Image classification data set "xray_baggages" (gangula-karthik/AI-Services-in-Analytics on GitHub). Class labels (3): blade, gun, shuriken.

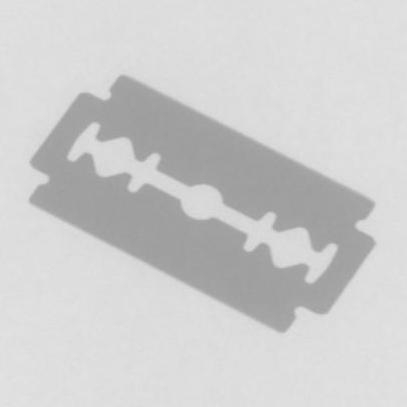
Label: blade

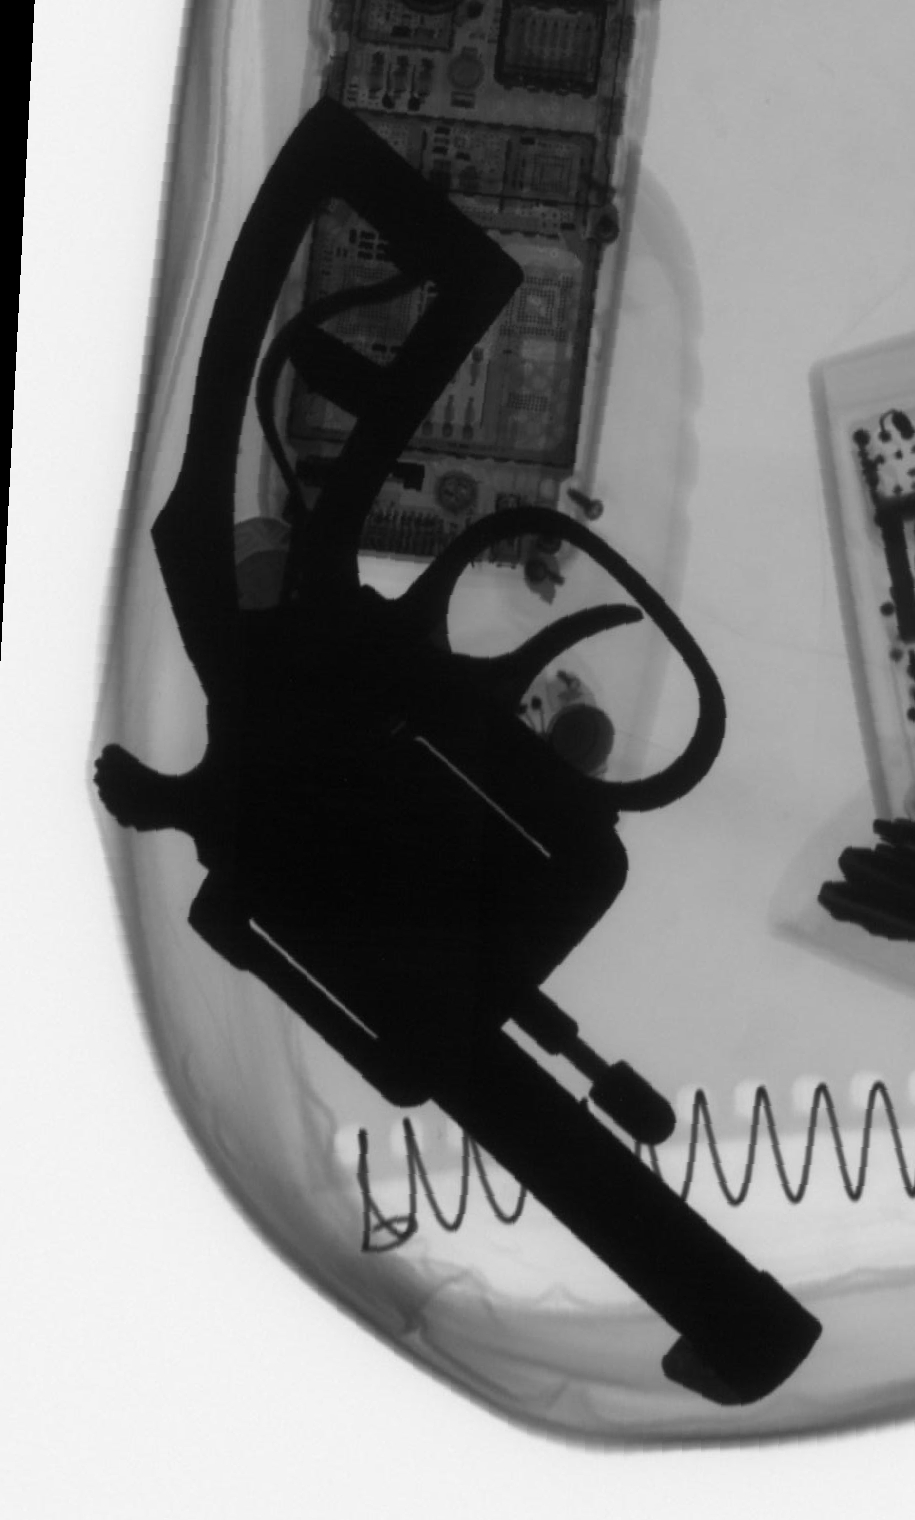
Label: gun

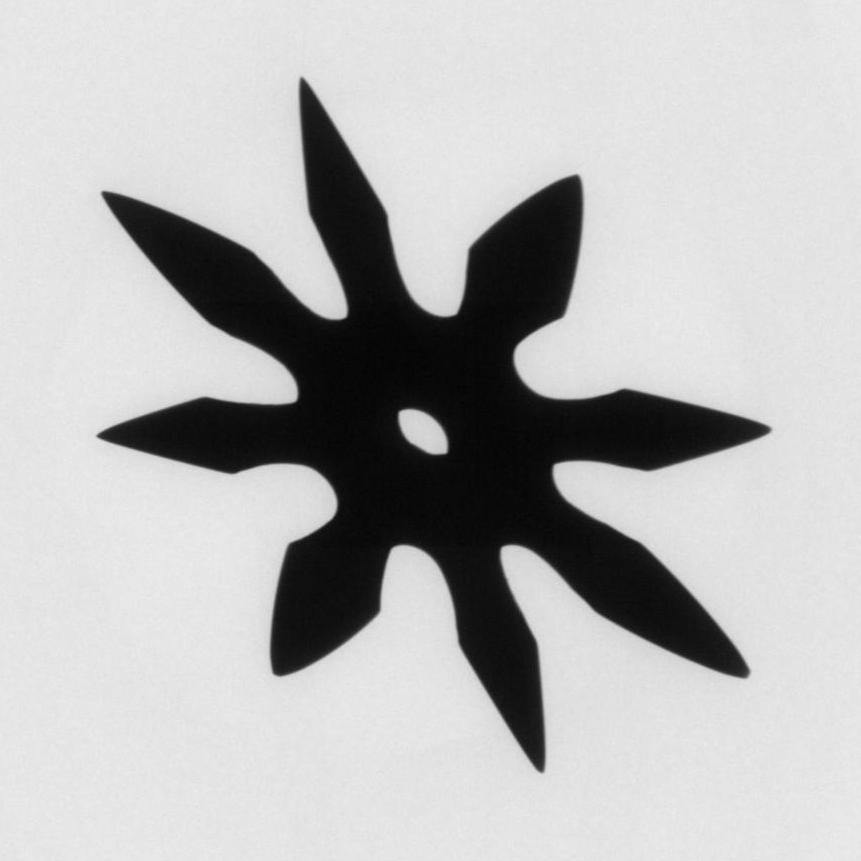
Label: shuriken

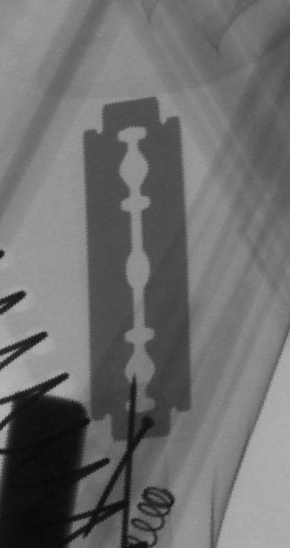
Label: blade

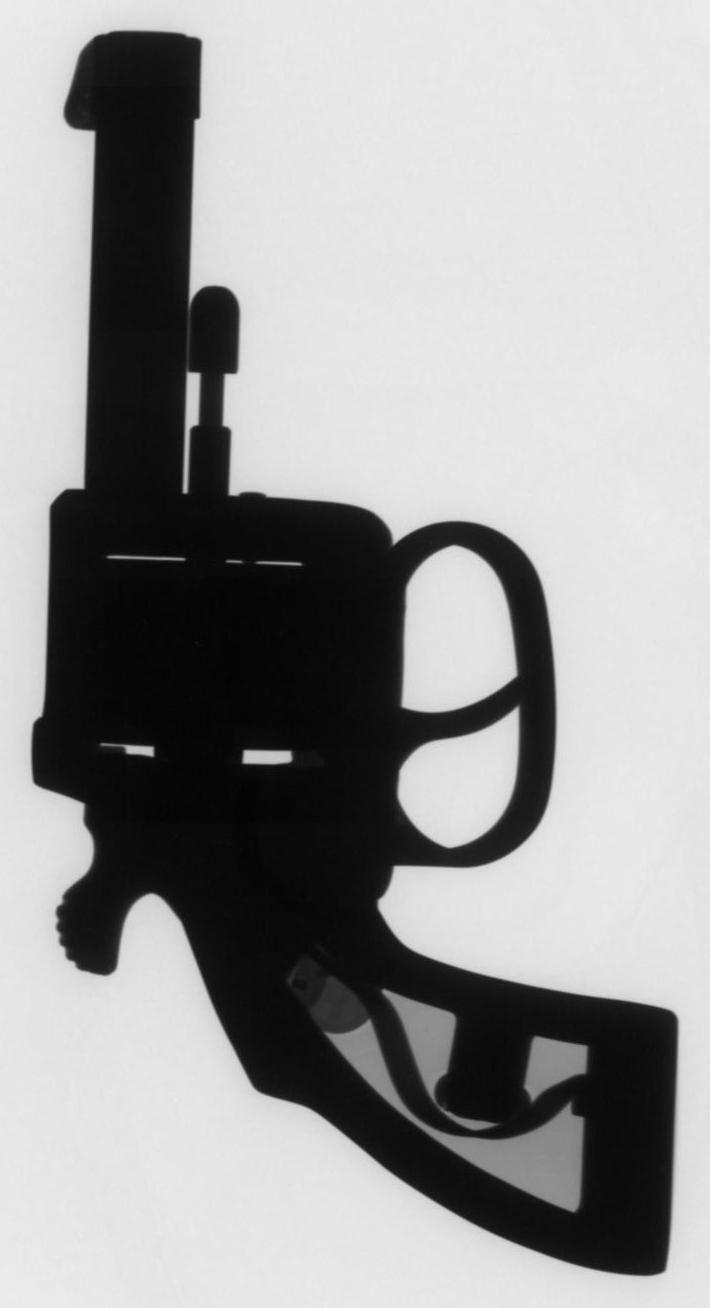
Label: gun

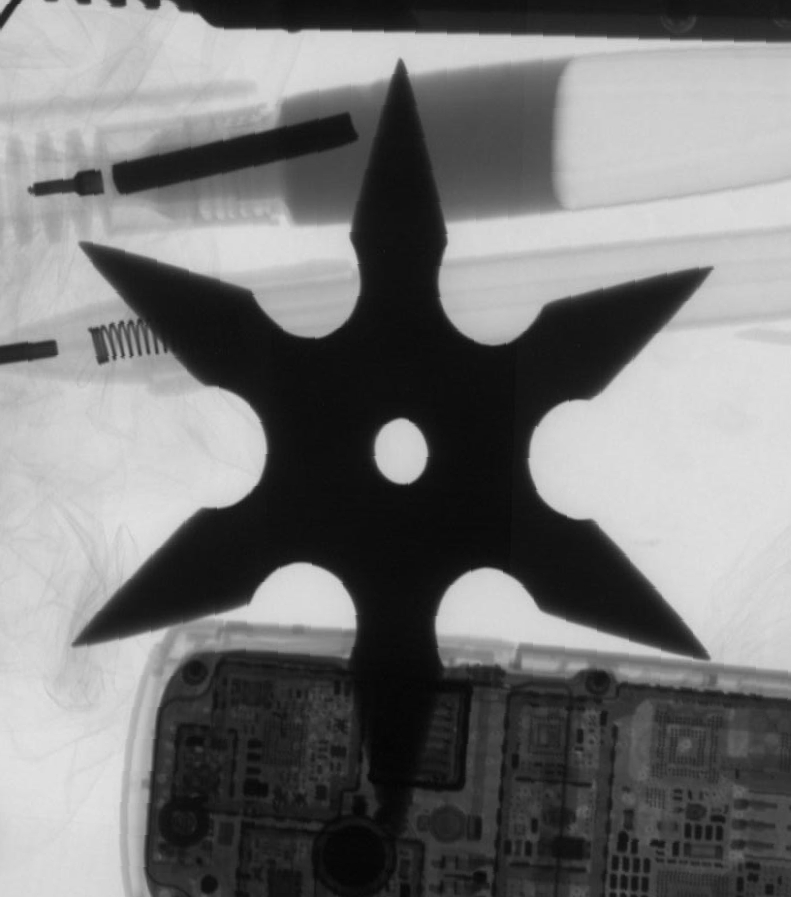
Label: shuriken
